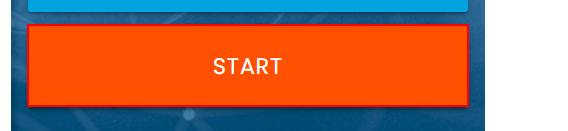
Workflow: Main

Step 1: click on the button

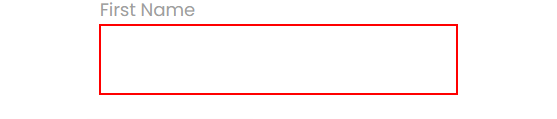
Step 2: type "[CurrentRow("FirstName").ToString]" into the text box

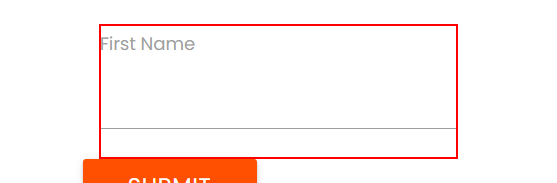
Step 3: Find Element First Name on the label 'First Name'

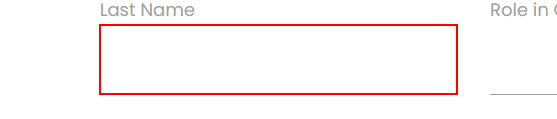
Step 4: type "[CurrentRow("LastName ").ToString]" into the text box

Step 5: Find Element Last Element on the label 'Last Name' (no picture)

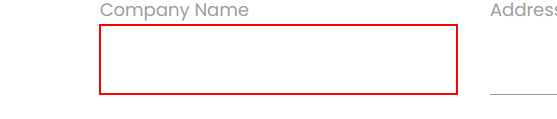
Step 6: type "[CurrentRow("CompanyName").ToString]" into the text box

Step 7: Find Element Company Name on the label 'Company Name' (no picture)

Step 8: type "[CurrentRow("Address").ToString]" into the text box (no picture)

Step 9: Find Element Address on the label 'Address' (no picture)

Step 10: type "[CurrentRow("Email").ToString]" into the text box (no picture)

Step 11: Find Element Email on the label 'Email' (no picture)

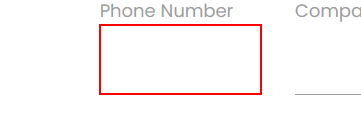
Step 12: type "[CurrentRow("PhoneNumber").ToString]" into the text box

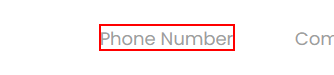
Step 13: Find Element PhoneNumber on the label 'Phone Number'

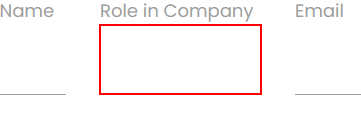
Step 14: type "[CurrentRow("RoleinCompany").ToString]" into the text box

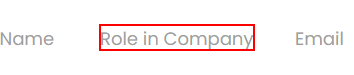
Step 15: Find Element Role in Company on the label 'Role in Company'

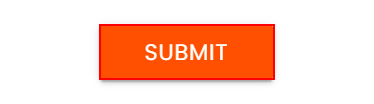
Step 16: click on the text box